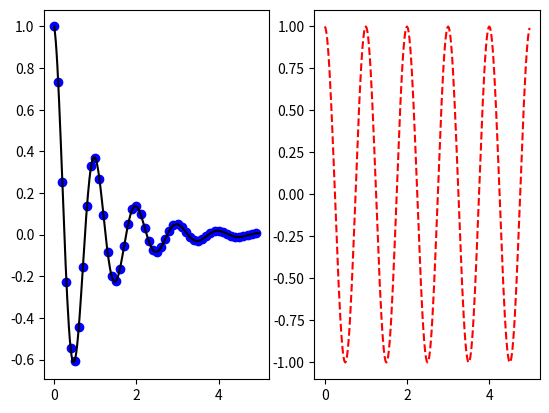

This figure's Python source:
import numpy as np
import matplotlib.pyplot as plt

def f(t):
    return np.exp(-t)*np.cos(2*np.pi*t)
t1 = np.arange(0.0,5.0,0.1)
t2 = np.arange(0.0,5.0,0.02)

plt.figure(1)
plt.subplot(121)
plt.plot(t1,f(t1),'bo',t2,f(t2),'k')

plt.subplot(122)
plt.plot(t2,np.cos(2*np.pi*t2),'r--')
plt.show()